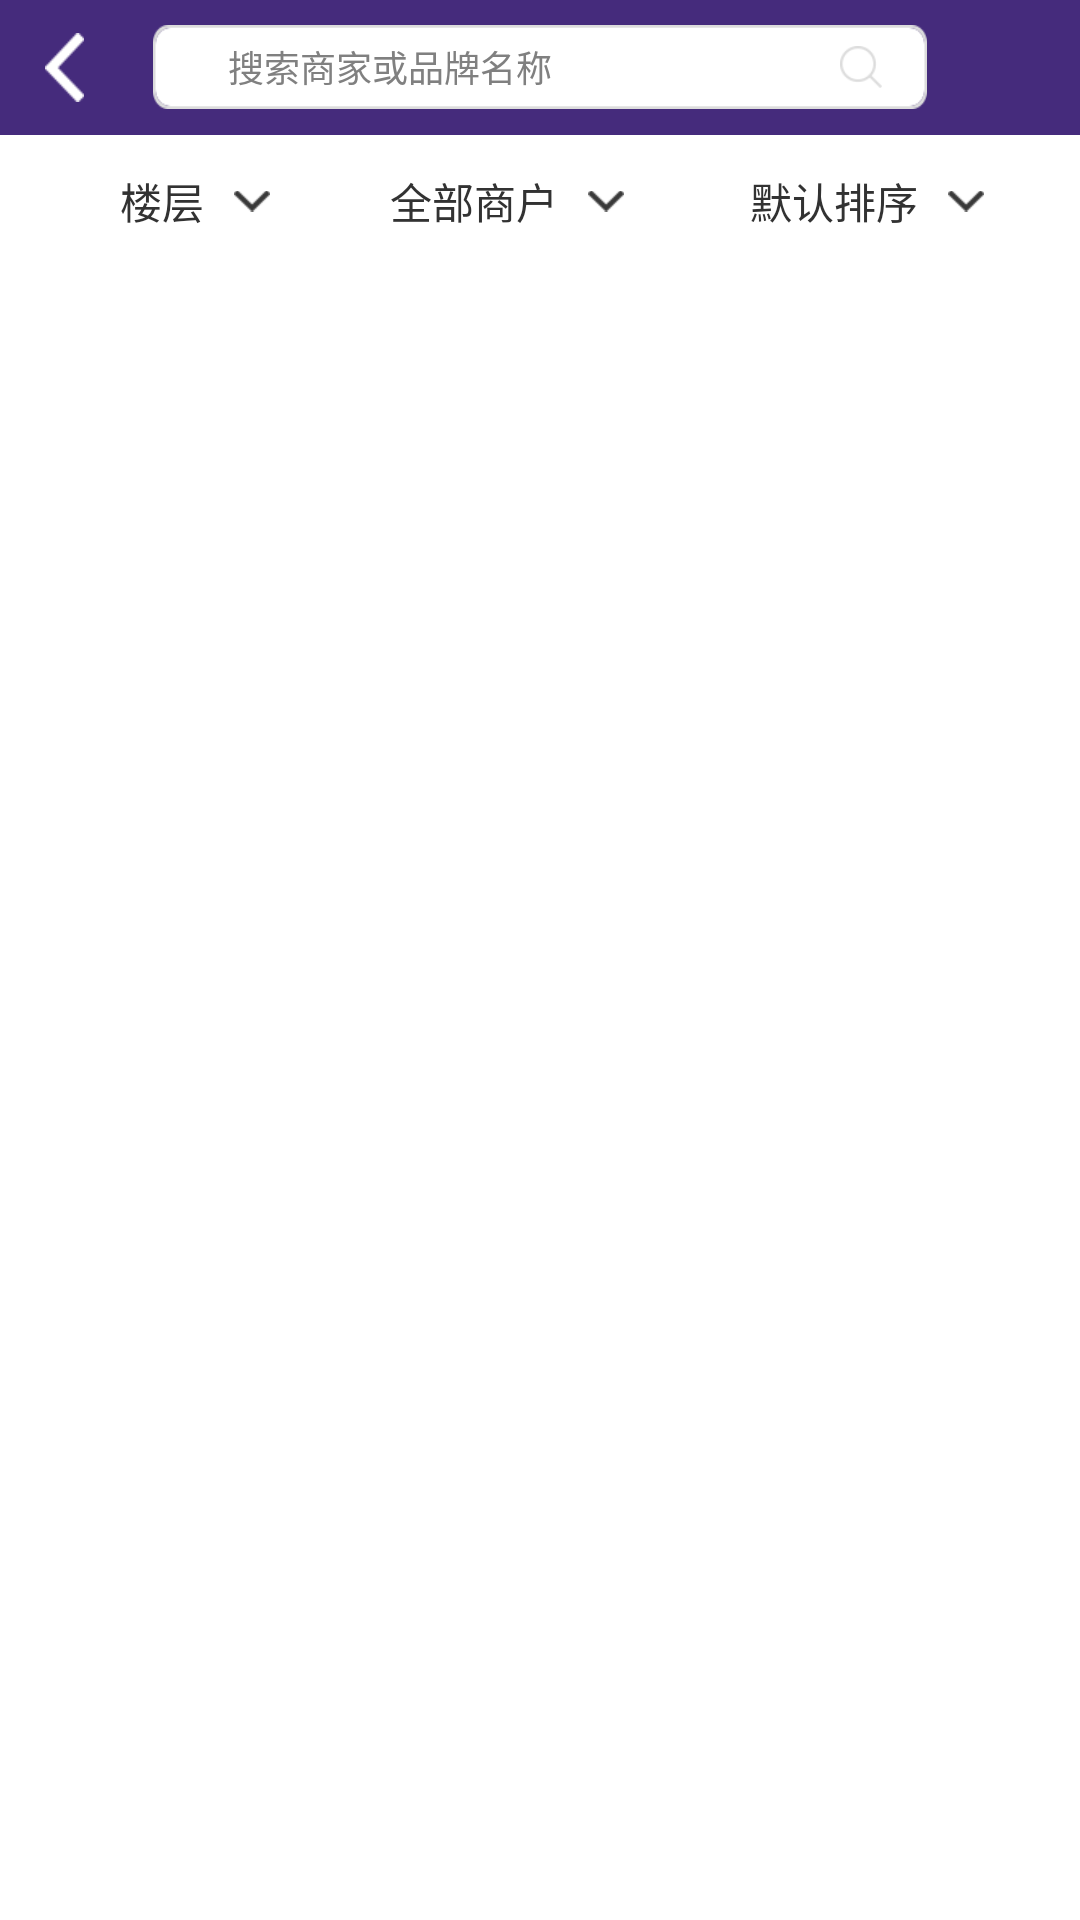

Reconstruct the res/layout file that produces this screen, plus the resources it refers to.
<!-- AndroidManifest.xml: application theme AppTheme -->
<!-- res/layout/activity_search_store.xml -->
<?xml version="1.0" encoding="utf-8"?>
<LinearLayout xmlns:android="http://schemas.android.com/apk/res/android"
    android:orientation="vertical" android:layout_width="match_parent"
    android:layout_height="match_parent">
    <FrameLayout
        android:layout_width="match_parent"
        android:layout_height="45dp"
        android:background="@color/purple"
        android:orientation="horizontal">
        <LinearLayout
            android:id="@+id/goBackLinearLayout"
            android:layout_width="38dp"
            android:layout_height="match_parent">
            <ImageView
                android:layout_width="13dp"
                android:layout_height="23dp"
                android:layout_gravity="center|left"
                android:background="@mipmap/bg_back"
                android:layout_marginLeft="15dp"/>
        </LinearLayout>

        <LinearLayout
            android:layout_width="258dp"
            android:layout_height="28dp"
            android:layout_gravity="center"
            android:background="@mipmap/bg_search">

            <EditText
                android:id="@+id/searchEditText"
                android:layout_width="0dp"
                android:layout_height="match_parent"
                android:layout_weight="1"
                android:hint="搜索商家或品牌名称"
                android:textSize="@dimen/text_size_small"
                android:background="@null"
                android:gravity="center|left"
                android:layout_gravity="center"
                android:paddingLeft="10dp"
                android:layout_marginLeft="15dp"
                android:inputType="text"
                />
            <Button
                android:id="@+id/searchButton"
                android:layout_width="14dp"
                android:layout_height="14dp"
                android:background="@mipmap/search_button"
                android:layout_gravity="center"
                android:layout_marginRight="15dp"/>
        </LinearLayout>
    </FrameLayout>
    <LinearLayout
        android:layout_width="match_parent"
        android:layout_height="44dp">
        <LinearLayout
            android:id="@+id/changeFoolLinearLayout"
            android:layout_width="0dp"
            android:layout_height="match_parent"
            android:layout_weight="1"
            android:gravity="center">
            <TextView
                android:layout_width="wrap_content"
                android:layout_height="wrap_content" 
                android:textSize="@dimen/text_size_normal"
                android:text="楼层"
                android:layout_gravity="center"
                android:gravity="center"
                android:layout_margin="10dp"/>
            <ImageView
                android:layout_width="12dp"
                android:layout_height="8dp"
                android:src="@mipmap/arraw_down"
                android:layout_gravity="center"/>
        </LinearLayout>
        <LinearLayout
            android:id="@+id/checkStoreLinear"
            android:layout_width="0dp"
            android:layout_height="match_parent"
            android:layout_weight="1">
            <TextView
                android:layout_width="wrap_content"
                android:layout_height="wrap_content"
                android:textSize="@dimen/text_size_normal"
                android:text="全部商户"
                android:layout_gravity="center"
                android:gravity="center"
                android:layout_margin="10dp"/>
            <ImageView
                android:layout_width="12dp"
                android:layout_height="8dp"
                android:src="@mipmap/arraw_down"
                android:layout_gravity="center"/>
        </LinearLayout>
        <LinearLayout
            android:id="@+id/syntheticallyLinearLayout"
            android:layout_width="0dp"
            android:layout_height="match_parent"
            android:layout_weight="1">
            <TextView
                android:layout_width="wrap_content"
                android:layout_height="wrap_content"
                android:textSize="@dimen/text_size_normal"
                android:text="默认排序"
                android:layout_gravity="center"
                android:gravity="center"
                android:layout_margin="10dp"/>
            <ImageView
                android:layout_width="12dp"
                android:layout_height="8dp"
                android:src="@mipmap/arraw_down"
                android:layout_gravity="center"/>
        </LinearLayout>
    </LinearLayout>
    <ListView
        android:id="@+id/searchStoreListView"
        android:layout_width="match_parent"
        android:layout_height="match_parent"
        android:divider="@null"
        android:scrollbars="none"></ListView>
</LinearLayout>
<!-- resources referenced by this layout -->
<resources>
  <color name="purple">#452b7c</color>
  <dimen name="text_size_normal">14sp</dimen>
  <dimen name="text_size_small">12sp</dimen>
  <!-- mipmap arraw_down: png bitmap (mipmap-xhdpi, 1334 bytes) -->
  <!-- mipmap bg_back: png bitmap (mipmap-mdpi, 1421 bytes) -->
  <!-- mipmap bg_search: png bitmap (mipmap-mdpi, 2091 bytes) -->
  <!-- mipmap search_button: png bitmap (mipmap-mdpi, 1703 bytes) -->
  <style name="AppTheme" parent="android:Theme.Light">
          
          <item name="android:windowNoTitle">true</item>
      </style>
</resources>
